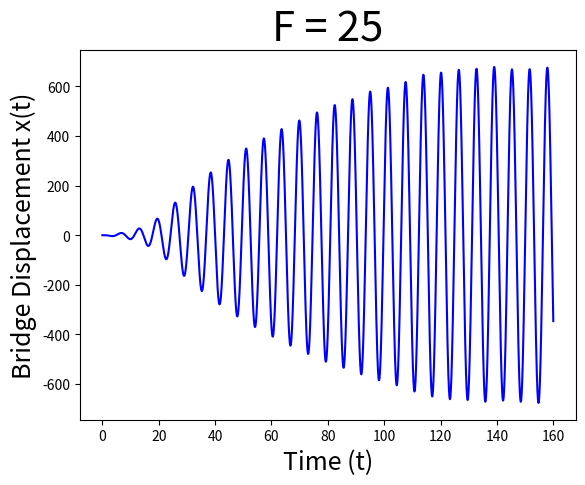

Python code for this plot:
import numpy as np
import matplotlib.pyplot as plt
from scipy.integrate import solve_ivp
from scipy.fftpack import fft, fftfreq

#defining all of the parameters
M = 1
K = 1
F = 25
beta = 0.01
C = 0.01 #2*1.65 * beta #this is zeta
N = 200 #the number of pedestrians
dt = 0.01

sigma = 0.086 #see eckhardt paper
omegas = np.random.normal(1, sigma, N) #sampling N omegas from a normal distribution

thetas_0 = np.random.uniform(0, 2*np.pi, N) #initializing the thetas
x = np.zeros_like(thetas_0)
v = np.zeros_like(thetas_0)

def bridge_odes(t, init_condition, M = M, C = C, K = K, F = F, N = N, omegas = omegas, beta = beta):
    """
    Defines the system of ODEs and returns xdot, vdot, and thetasdot.
    """
    x = init_condition[:N]
    v = init_condition[N:2*N]
    thetas = init_condition[2*N:]

    xdot = v
    vdot = (1/M) * (-C*v - K*x + (1/N)*np.sum(F*np.cos(thetas)))
    thetasdot = omegas - beta * vdot * np.cos(thetas)
    return np.concatenate([xdot, vdot, thetasdot])


#function that calculates the order parameter r
def find_r(theta):
    """
    Calculates the order parameter r based on array of phase angles theta.
    """
    return np.abs(np.sum(np.exp(1j * theta)) / len(theta))

r_versus_t = False
fast_fourier = False

if __name__ == "__main__":
    #evolving the system over time
    initial_condition = np.concatenate([x, v, thetas_0])
    t_final = 160
    t_eval = np.arange(0, t_final, dt)
    print(t_eval.shape)
    sol = solve_ivp(bridge_odes, (0, t_final), initial_condition, t_eval=t_eval)
    xs_sol = sol.y[:N, :]
    vs_sol = sol.y[N:2*N, :]
    thetas_sol = sol.y[2*N:, :]
    print(thetas_sol.shape)
    
    if r_versus_t == True:
        rs = []
        for theta in thetas_sol.T:
            r = find_r(theta)
            rs.append(r)
        print(len(rs))
        print(sol.t.shape)
        plt.plot(sol.t, np.array(rs))
        plt.xlabel('Time (t)')
        plt.ylabel('Order Parameter r')
        plt.title('Order Parameter r vs Time')
        plt.show()

    plt.plot(sol.t, np.mean(xs_sol, axis=0), color='blue')  # Plot mean displacement of bridge
    plt.xlabel("Time (t)", size = 18)
    plt.ylabel("Bridge Displacement x(t)", size = 18)
    plt.title(f"F = {F}", size=30)
    plt.show()

    if fast_fourier == True:
        y_values = np.mean(xs_sol, axis=0)  # Bridge displacement
        N_points = len(y_values)
        freqs = fftfreq(N_points, dt)  # Compute frequencies
        fft_values = np.abs(fft(y_values))  # Compute FFT

        plt.figure(figsize=(8, 4))
        plt.plot(freqs[:N_points // 50], fft_values[:N_points // 50])
        plt.xlabel("Frequency")
        plt.ylabel("Magnitude")
        plt.title(f"Fourier Spectrum of Bridge Motion (M={M})")
        plt.show()


